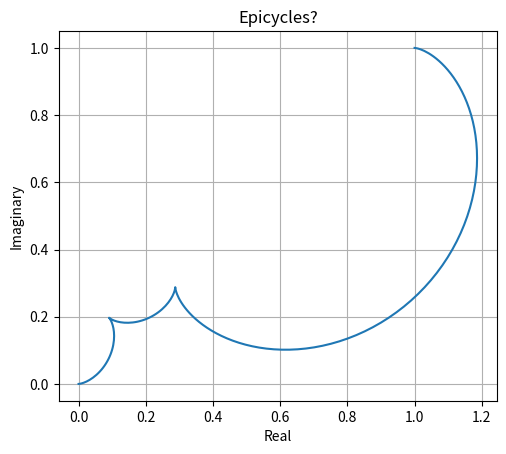

Reproduce this figure in Python.
import matplotlib.pyplot as plt
import numpy as np


def as_polar(z):
    return np.array([np.abs(z), np.angle(z)])


def as_cartesian(radii, angles):
    return radii * np.exp(angles * 1j)


pts_spatial = np.array(
    [
        1 + 1j,
        -1 + 1j,
        -1 + -1j,
        1 - 1j,
    ]
)
num_steps = 100
time = np.linspace(0, 2 * np.pi, num_steps)

N = 100
freqs = np.arange(-N, N + 1, 1).astype(int)
num_circles = freqs.shape[0]
pts_circles = np.fft.ifft(pts_spatial, n=num_circles)
num_circles = pts_circles.shape[0]
circles_array = np.zeros(shape=(num_steps, num_circles), dtype=np.complex128)
circles = np.zeros(shape=(num_steps, num_circles), dtype=np.complex128)
for step, t in enumerate(time):
    circles_array[step] = np.exp(freqs * 1j * t)
    circles[step] = pts_circles * circles_array[step]
circles_cumsums = np.cumsum(circles, axis=1)

# Graphics
fig, ax = plt.subplots()
ax.set_title("Epicycles?")
ax.set_xlabel("Real")
ax.set_ylabel("Imaginary")
# ax.set_xlim(-2, 2)
# ax.set_ylim(-2, 2)
ax.set_aspect("equal", "box")
ax.grid()

frame_data = circles_cumsums[-1]
plt.plot(np.real(frame_data), np.imag(frame_data))

plt.show()
